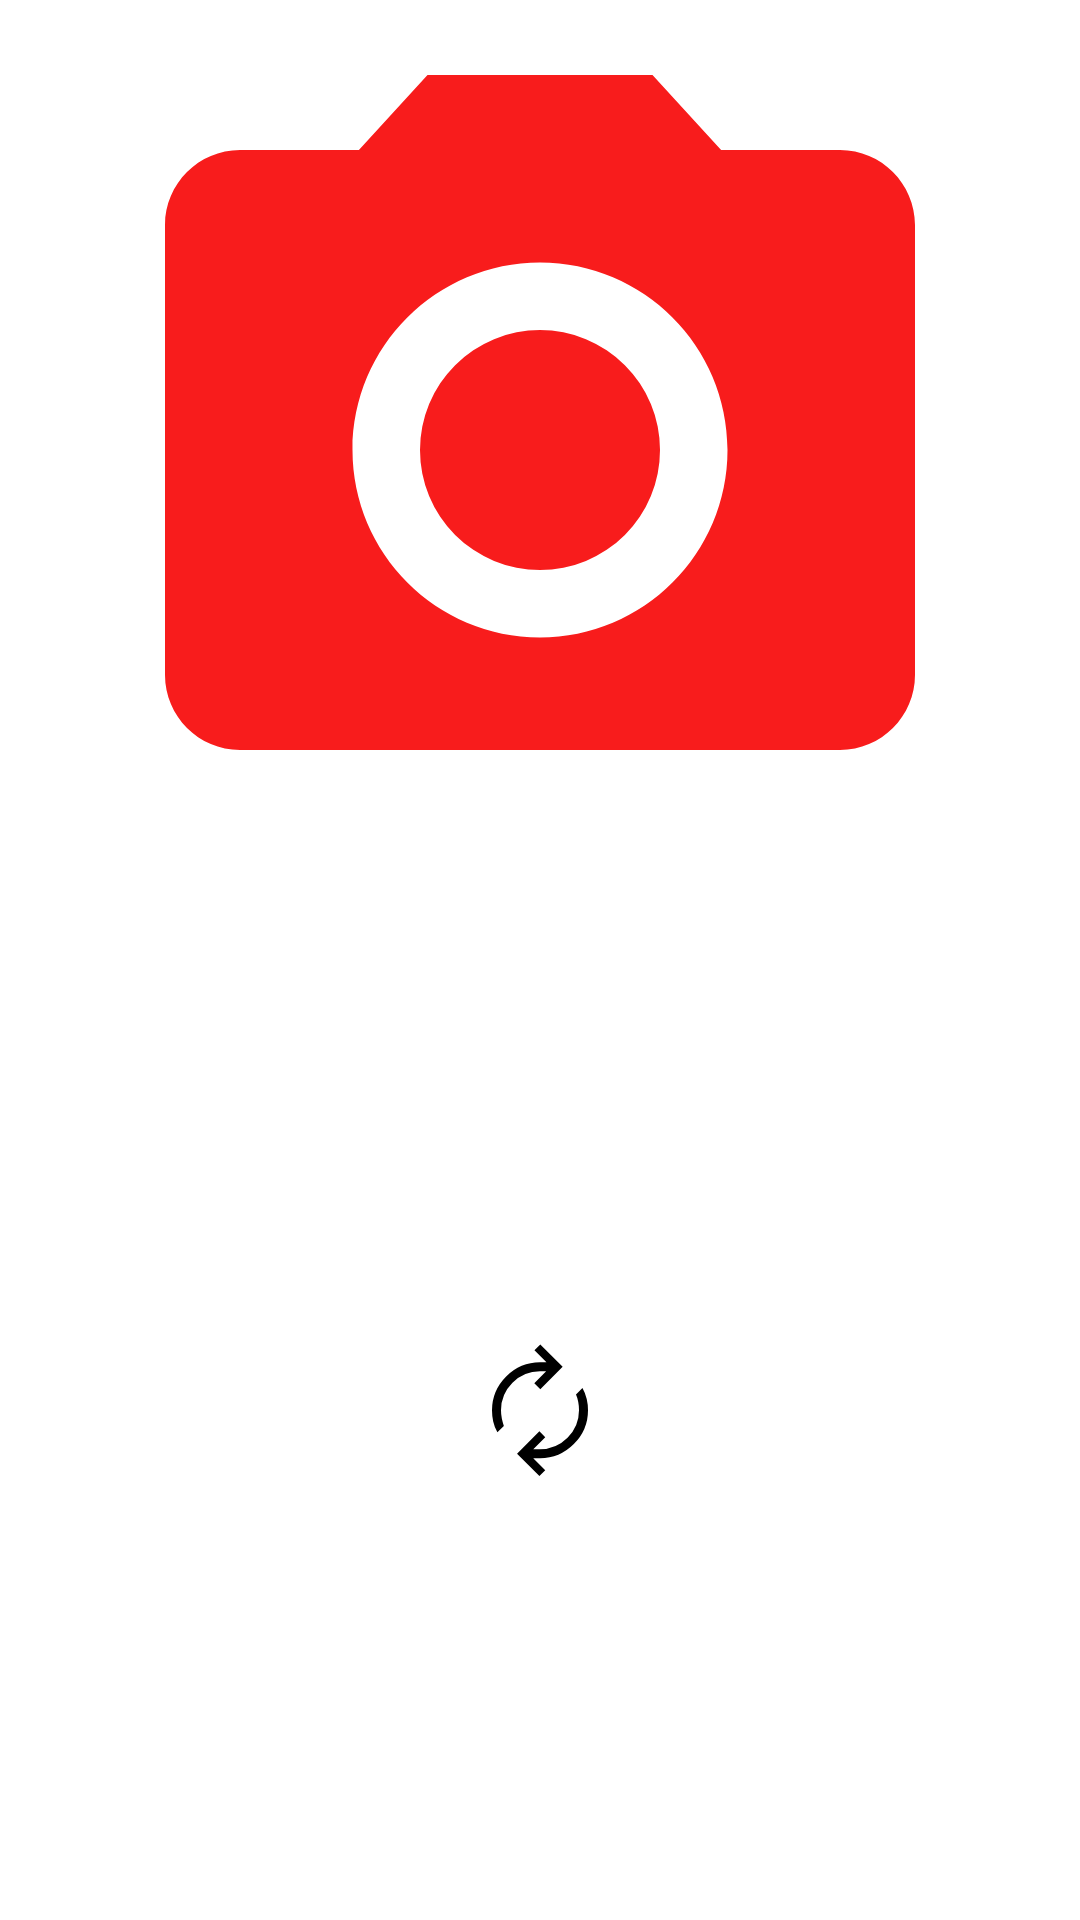

Layout XML and referenced resources for this Android screen:
<!-- AndroidManifest.xml: application theme Theme.MyHiskioCourse -->
<!-- res/layout/activity_eleven_four.xml -->
<?xml version="1.0" encoding="utf-8"?>
<androidx.constraintlayout.widget.ConstraintLayout xmlns:android="http://schemas.android.com/apk/res/android"
    xmlns:app="http://schemas.android.com/apk/res-auto"
    xmlns:tools="http://schemas.android.com/tools"
    android:layout_width="match_parent"
    android:layout_height="match_parent"
    tools:context=".CourseOne.ElevenFourActivity">

    <ImageView
        android:id="@+id/imageView"
        android:layout_width="0dp"
        android:layout_height="300dp"
        app:layout_constraintEnd_toEndOf="parent"
        app:layout_constraintStart_toStartOf="parent"
        app:layout_constraintTop_toTopOf="parent"
        app:srcCompat="@drawable/ic_baseline_camera_alt_24" />

    <ImageView
        android:id="@+id/imageView1"
        android:layout_width="wrap_content"
        android:layout_height="wrap_content"
        app:layout_constraintBottom_toBottomOf="parent"
        app:layout_constraintEnd_toEndOf="parent"
        app:layout_constraintStart_toStartOf="parent"
        app:layout_constraintTop_toBottomOf="@+id/imageView"
        app:srcCompat="@drawable/ic_autorenew_fill0_wght400_grad0_opsz48" />
</androidx.constraintlayout.widget.ConstraintLayout>
<!-- resources referenced by this layout -->
<resources>
  <!-- drawable ic_autorenew_fill0_wght400_grad0_opsz48 (drawable) -->
  <vector xmlns:android="http://schemas.android.com/apk/res/android"
      android:width="48dp"
      android:height="48dp"
      android:viewportWidth="48"
      android:viewportHeight="48">
    <path
        android:fillColor="#FF000000"
        android:pathData="M9.8,31.45Q8.8,29.65 8.4,27.825Q8,26 8,24.1Q8,17.55 12.725,12.825Q17.45,8.1 24,8.1H26.15L22.15,4.1L24.1,2.15L31.55,9.6L24.1,17.05L22.1,15.05L26.05,11.1H24Q18.65,11.1 14.825,14.925Q11,18.75 11,24.1Q11,25.55 11.275,26.85Q11.55,28.15 11.95,29.3ZM23.8,46 L16.35,38.55 23.8,31.1 25.75,33.05 21.75,37.05H24Q29.35,37.05 33.175,33.225Q37,29.4 37,24.05Q37,22.6 36.75,21.3Q36.5,20 36,18.85L38.15,16.7Q39.15,18.5 39.575,20.325Q40,22.15 40,24.05Q40,30.6 35.275,35.325Q30.55,40.05 24,40.05H21.75L25.75,44.05Z"/>
  </vector>
  <!-- drawable ic_baseline_camera_alt_24 (drawable) -->
  <vector android:height="24dp" android:tint="#F81C1C"
      android:viewportHeight="24" android:viewportWidth="24"
      android:width="24dp" xmlns:android="http://schemas.android.com/apk/res/android">
      <path android:fillColor="@android:color/white" android:pathData="M12,12m-3.2,0a3.2,3.2 0,1 1,6.4 0a3.2,3.2 0,1 1,-6.4 0"/>
      <path android:fillColor="@android:color/white" android:pathData="M9,2L7.17,4L4,4c-1.1,0 -2,0.9 -2,2v12c0,1.1 0.9,2 2,2h16c1.1,0 2,-0.9 2,-2L22,6c0,-1.1 -0.9,-2 -2,-2h-3.17L15,2L9,2zM12,17c-2.76,0 -5,-2.24 -5,-5s2.24,-5 5,-5 5,2.24 5,5 -2.24,5 -5,5z"/>
  </vector>
  <style name="Theme.MyHiskioCourse" parent="Theme.MaterialComponents.DayNight.DarkActionBar">
          
          <item name="colorPrimary">@color/purple_500</item>
          <item name="colorPrimaryVariant">@color/purple_700</item>
          <item name="colorOnPrimary">@color/white</item>
          
          <item name="colorSecondary">@color/teal_200</item>
          <item name="colorSecondaryVariant">@color/teal_700</item>
          <item name="colorOnSecondary">@color/black</item>
          
          <item name="android:statusBarColor" tools:targetApi="l">?attr/colorPrimaryVariant</item>
          
      </style>
  <color name="purple_500">#FF6200EE</color>
  <color name="purple_700">#FF3700B3</color>
  <color name="white">#FFFFFFFF</color>
  <color name="teal_200">#FF03DAC5</color>
  <color name="teal_700">#FF018786</color>
  <color name="black">#FF000000</color>
</resources>
